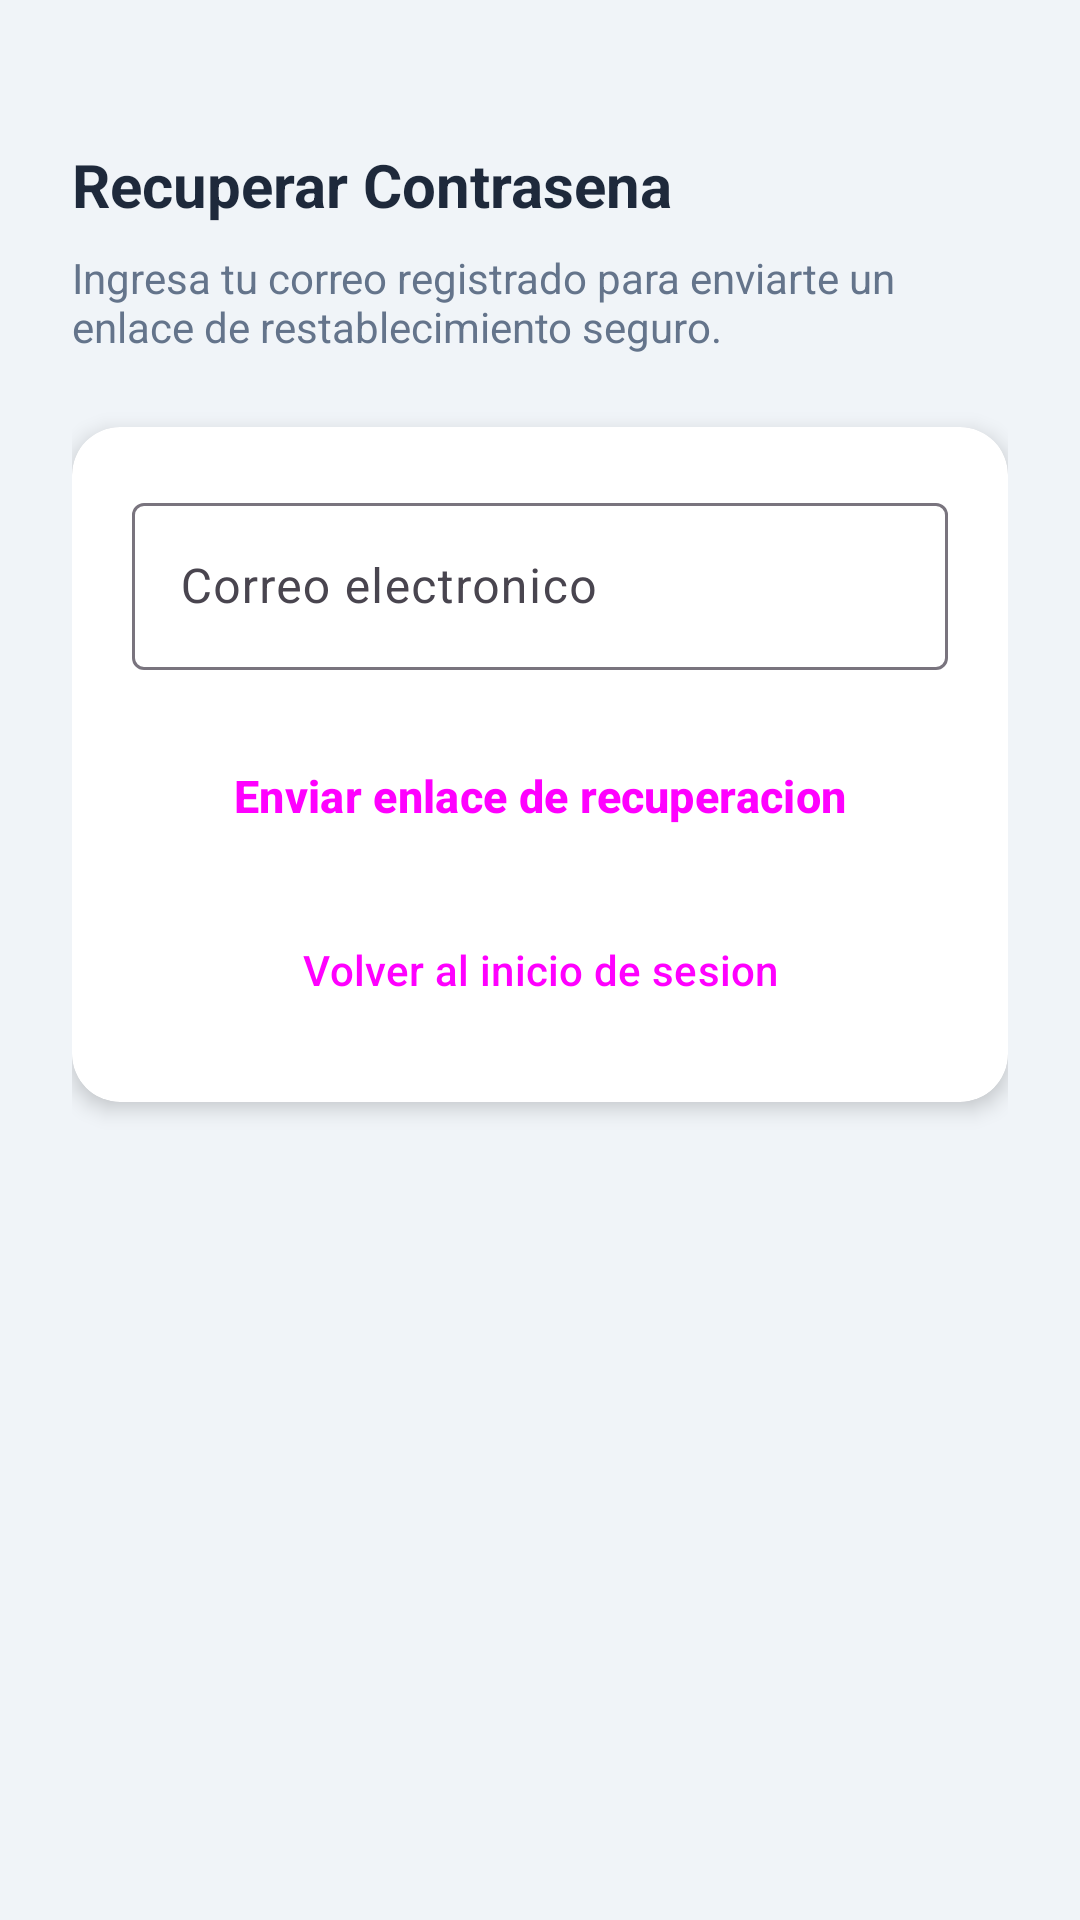

The Android layout XML behind this screen, and the referenced resources:
<!-- AndroidManifest.xml: application theme Theme.EcoTechStore -->
<!-- res/layout/activity_recover_password.xml -->
﻿<?xml version="1.0" encoding="utf-8"?>
<LinearLayout xmlns:android="http://schemas.android.com/apk/res/android"
    xmlns:app="http://schemas.android.com/apk/res-auto"
    android:layout_width="match_parent"
    android:layout_height="match_parent"
    android:background="@color/eco_bg_light"
    android:orientation="vertical"
    android:padding="24dp">
    <TextView style="@style/EcoTitleText" android:layout_width="wrap_content" android:layout_height="wrap_content" android:layout_marginTop="24dp" android:text="@string/recover_title" />
    <TextView android:layout_width="match_parent" android:layout_height="wrap_content" android:layout_marginTop="8dp" android:layout_marginBottom="24dp" android:text="@string/recover_desc" android:textColor="@color/eco_text_secondary" />
    <com.google.android.material.card.MaterialCardView style="@style/EcoCard" android:layout_width="match_parent" android:layout_height="wrap_content" app:contentPadding="20dp">
        <LinearLayout android:layout_width="match_parent" android:layout_height="wrap_content" android:orientation="vertical">
            <com.google.android.material.textfield.TextInputLayout android:layout_width="match_parent" android:layout_height="wrap_content" android:hint="@string/email_hint">
                <com.google.android.material.textfield.TextInputEditText android:layout_width="match_parent" android:layout_height="wrap_content" android:inputType="textEmailAddress" />
            </com.google.android.material.textfield.TextInputLayout>
            <Button android:id="@+id/btnSendRecover" style="@style/EcoButtonPrimary" android:layout_width="match_parent" android:layout_height="wrap_content" android:layout_marginTop="16dp" android:backgroundTint="@color/buyer_primary" android:text="@string/btn_send_recover" />
            <Button android:id="@+id/btnBackLogin" style="@style/Widget.Material3.Button.TextButton" android:layout_width="match_parent" android:layout_height="wrap_content" android:layout_marginTop="8dp" android:minHeight="48dp" android:text="Volver al inicio de sesion" />
        </LinearLayout>
    </com.google.android.material.card.MaterialCardView>
</LinearLayout>
<!-- resources referenced by this layout -->
<resources>
  <color name="buyer_primary">#0277BD</color>
  <color name="eco_bg_light">#F0F4F8</color>
  <color name="eco_text_secondary">#64748B</color>
  <string name="btn_send_recover">Enviar enlace de recuperacion</string>
  <string name="email_hint">Correo electronico</string>
  <string name="recover_desc">Ingresa tu correo registrado para enviarte un enlace de restablecimiento seguro.</string>
  <string name="recover_title">Recuperar Contrasena</string>
  <style name="EcoButtonPrimary" parent="Widget.Material3.Button">
          <item name="android:minHeight">52dp</item>
          <item name="android:textSize">15sp</item>
          <item name="android:textStyle">bold</item>
          <item name="cornerRadius">12dp</item>
      </style>
  <style name="EcoCard" parent="Widget.Material3.CardView.Elevated">
          <item name="cardCornerRadius">16dp</item>
          <item name="cardElevation">4dp</item>
          <item name="cardBackgroundColor">@color/eco_surface</item>
      </style>
  <style name="EcoTitleText">
          <item name="android:textSize">20sp</item>
          <item name="android:textStyle">bold</item>
          <item name="android:textColor">@color/eco_text_primary</item>
      </style>
  <style name="Theme.EcoTechStore" parent="Theme.Material3.DayNight.NoActionBar">
          <item name="colorPrimary">@color/buyer_primary</item>
          <item name="colorPrimaryDark">@color/buyer_primary_dark</item>
          <item name="colorAccent">@color/buyer_accent</item>
          <item name="android:windowBackground">@color/eco_bg_light</item>
          <item name="android:statusBarColor">@color/buyer_primary_dark</item>
      </style>
  <color name="eco_surface">#FFFFFF</color>
  <color name="eco_text_primary">#1E293B</color>
  <color name="buyer_primary_dark">#004C8C</color>
  <color name="buyer_accent">#29B6F6</color>
</resources>
